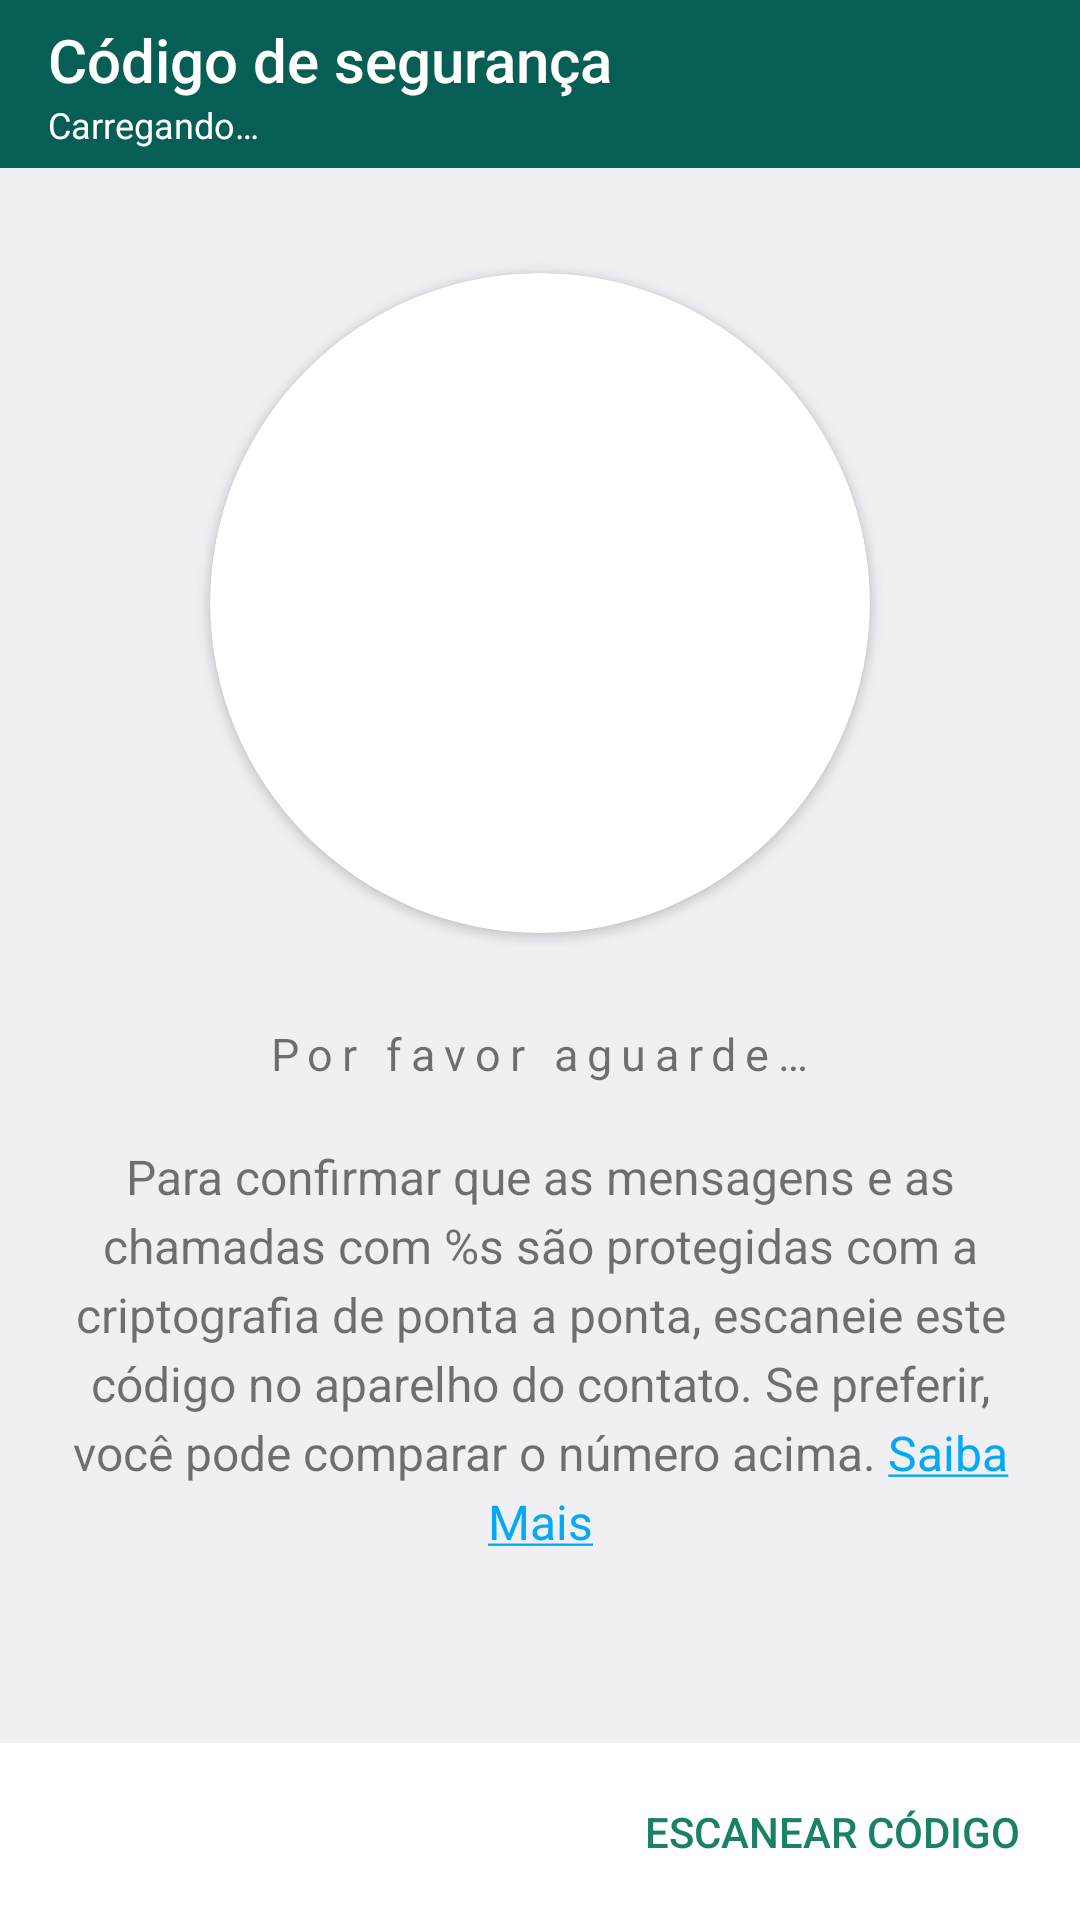

Layout XML and referenced resources for this Android screen:
<!-- AndroidManifest.xml: activity theme OpenLinkTheme -->
<!-- res/layout/activity_cryptography.xml -->
<?xml version="1.0" encoding="utf-8"?>
<layout xmlns:android="http://schemas.android.com/apk/res/android">

    <RelativeLayout
        xmlns:app="http://schemas.android.com/apk/res-auto"
        xmlns:tools="http://schemas.android.com/tools"
        android:layout_width="match_parent"
        android:layout_height="match_parent"
        android:fitsSystemWindows="true"
        tools:context=".view.activities.profile.actions.CryptographyActivity"
        android:orientation="vertical">

        <androidx.appcompat.widget.Toolbar
            android:id="@+id/toolbar"
            android:layout_width="match_parent"
            android:layout_height="wrap_content"
            android:background="@color/colorPrimary">

            
            <LinearLayout
                android:layout_width="match_parent"
                android:layout_height="match_parent"
                android:orientation="vertical">

                
                <TextView
                    android:layout_width="wrap_content"
                    android:layout_height="wrap_content"
                    android:text="@string/security_code"
                    android:textColor="@android:color/white"
                    android:textSize="20sp"
                    android:ellipsize="end"
                    android:maxLines="1"
                    android:fontFamily="sans-serif-medium"/>

                
                <TextView
                    android:id="@+id/tv_name"
                    android:layout_width="wrap_content"
                    android:layout_height="wrap_content"
                    android:text="@string/loading"
                    android:textSize="12sp"
                    android:ellipsize="end"
                    android:maxLines="1"
                    android:textColor="@android:color/white"/>

            </LinearLayout>

        </androidx.appcompat.widget.Toolbar>

        
        <LinearLayout
            android:id="@+id/layout_wrong_contact"
            android:visibility="gone"
            android:layout_below="@id/toolbar"
            android:layout_width="match_parent"
            android:layout_height="wrap_content"
            android:padding="10dp"
            android:background="@color/colorOrange"
            android:orientation="vertical">

            <TextView
                android:id="@+id/tv_wrong_contact"
                android:layout_width="match_parent"
                android:layout_height="wrap_content"
                android:textColor="@color/colorBackGround"
                android:text="@string/please_wait"
                android:gravity="center"/>

        </LinearLayout>










































        
        <androidx.core.widget.NestedScrollView
            android:id="@+id/nestedScroll"
            android:visibility="visible"
            android:layout_width="match_parent"
            android:layout_height="match_parent"
            android:layout_below="@id/toolbar"
            android:background="@color/colorLineBig"
            android:clipToPadding="false"
            android:scrollbars="none"
            android:scrollingCache="true">

            <LinearLayout
                android:layout_width="match_parent"
                android:layout_height="wrap_content"
                android:layout_marginBottom="72.5dp"
                android:orientation="vertical">

                
                <LinearLayout
                    android:layout_width="match_parent"
                    android:layout_height="wrap_content"
                    android:layout_marginLeft="20dp"
                    android:layout_marginStart="20dp"
                    android:layout_marginRight="20dp"
                    android:layout_marginEnd="20dp"
                    android:layout_marginTop="30dp"
                    android:layout_marginBottom="15dp"
                    android:orientation="vertical">

                    
                    <LinearLayout
                        android:layout_width="230dp"
                        android:layout_height="230dp"
                        android:layout_gravity="center"
                        android:layout_marginBottom="25dp"
                        android:gravity="center">

                        
                        <androidx.cardview.widget.CardView
                            android:id="@+id/cardView_qrCode"
                            android:layout_width="220dp"
                            android:layout_height="220dp"
                            app:cardCornerRadius="210dp"
                            app:elevation="0dp"
                            app:cardBackgroundColor="@color/colorBackGround">

                            
                            <androidx.cardview.widget.CardView
                                android:id="@+id/cardView_qrCodeVerify"
                                android:visibility="gone"
                                android:layout_width="210dp"
                                android:layout_height="210dp"
                                app:cardCornerRadius="200dp"
                                android:layout_gravity="center">

                                <ImageView
                                    android:id="@+id/imageView_qrCodeVerify"
                                    android:visibility="gone"
                                    android:layout_width="wrap_content"
                                    android:layout_height="wrap_content"
                                    android:layout_gravity="center"/>

                            </androidx.cardview.widget.CardView>

                            <ImageView
                                android:id="@+id/imageView_qrCode"
                                android:visibility="visible"
                                android:layout_width="wrap_content"
                                android:layout_height="wrap_content"
                                android:layout_gravity="center"/>

                        </androidx.cardview.widget.CardView>

                    </LinearLayout>

                    <TextView
                        android:id="@+id/tv_code"
                        android:layout_width="wrap_content"
                        android:layout_height="wrap_content"
                        android:layout_marginBottom="20dp"
                        android:layout_gravity="center_horizontal"
                        android:textSize="15sp"
                        android:textStyle="bold"
                        android:letterSpacing="0.2"
                        android:fontFamily="sans-serif-thin"
                        android:text="@string/please_wait"/>


                    <TextView
                        android:id="@+id/open_link"
                        android:layout_width="wrap_content"
                        android:layout_height="wrap_content"
                        android:gravity="center_horizontal"
                        android:lineSpacingExtra="4dp"
                        android:textSize="16sp"
                        android:text="@string/CryptographyMessageAndLearnMore"/>

                </LinearLayout>

            </LinearLayout>

        </androidx.core.widget.NestedScrollView>

        <TextView
            android:id="@+id/scan_code"
            android:layout_width="match_parent"
            android:layout_height="wrap_content"
            android:padding="20dp"
            android:textColor="@color/colorPrimaryLight"
            android:fontFamily="sans-serif-medium"
            android:text="@string/crypto_scan_code_Caps"
            android:layout_alignParentBottom="true"
            android:background="@color/colorBackGround"
            android:ellipsize="end"
            android:maxLines="1"
            android:gravity="end"/>

    </RelativeLayout>

</layout>
<!-- resources referenced by this layout -->
<resources>
  <color name="colorBackGround">#ffffff</color>
  <color name="colorBlackTransparent">#80000000</color>
  <color name="colorBlueLight">#0795DD</color>
  <color name="colorLineBig">#F0EFF3</color>
  <color name="colorOrange">#F17902</color>
  <color name="colorPrimary">#075e54</color>
  <color name="colorPrimaryLight">#1A8066</color>
  <string name="CryptographyMessageAndLearnMore">Para confirmar que as mensagens e as chamadas com %s são protegidas com a criptografia de ponta a ponta, escaneie este código no aparelho do contato. Se preferir, você pode comparar o número acima. <a href="https://duckduckgo.com/">Saiba Mais</a></string>
  <string name="crypto_scan_code_Caps">ESCANEAR CÓDIGO</string>
  <string name="loading">Carregando…</string>
  <string name="please_wait">Por favor aguarde…</string>
  <string name="security_code">Código de segurança</string>
  <style name="OpenLinkTheme" parent="Theme.AppCompat.Light.NoActionBar">
          <item name="colorPrimary">@color/colorPrimary</item>
          <item name="colorPrimaryDark">@color/colorPrimaryDark</item>
          <item name="colorAccent">@color/colorAccent</item>
          <item name="colorControlNormal">@color/colorRadioButtonNotChecked</item>
          <item name="colorControlActivated">@color/colorPrimaryLight</item>
          <item name="android:actionOverflowButtonStyle">@style/DotsTheme</item>
      </style>
  <color name="colorPrimaryDark">#064C44</color>
  <color name="colorAccent">#03A9F4</color>
  <color name="colorRadioButtonNotChecked">#7E7E7E</color>
  <style name="DotsTheme" parent="android:style/Widget.Holo.ActionButton.Overflow">
          <item name="android:src">@drawable/ic_baseline_more_vert_24</item>
          <item name="android:minWidth">0dp</item>
      </style>
</resources>
